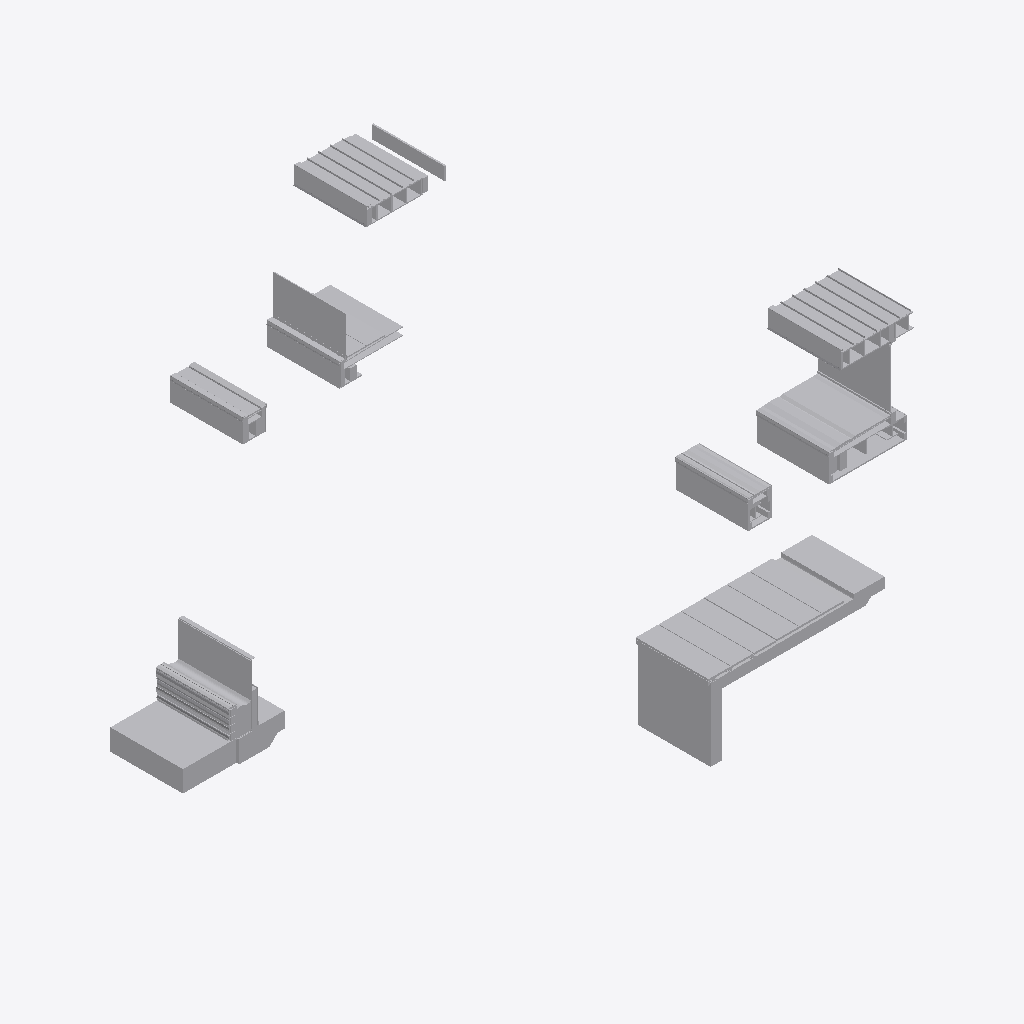
Isometric view of an IFC building model (IFC-SPF (STEP), schema IFC2X3, length unit metre), seen from the south-west, elements coloured by IFC class (only those large enough to see are counted): 116 other elements (light grey).
Extent 11.1 m × 11.0 m × 11.6 m (x, y, z). Storeys (2): Section F1 at 32.62 m; Section A1 at 32.62 m. Elements (220): 220 IfcBuildingElementProxy.

HEADER;
FILE_DESCRIPTION(('ViewDefinition [CoordinationView]'),'2;1');
FILE_NAME('Sections B.ifc','2018-12-14T15:16:39',('Yorik van Havre','yorik@uncreated.net'),('uncreated.net'),'IfcOpenShell 0.5.0-dev','IfcOpenShell 0.5.0-dev','');
FILE_SCHEMA(('IFC2X3'));
ENDSEC;
DATA;
#20=IFCPROJECT('3580753c_1e44_4e66_87a',#5,'Sections_B',$,$,$,$,(#11),#19);
#4332=IFCSITE('12g93c$xCHw9em093rt3ko',#5,'Default Site','',$,$,$,$,.ELEMENT.,$,$,$,$,$);
#4334=IFCBUILDING('12gAXg$xCHw9em093rt3ko',#5,'Default Building','',$,$,$,$,.ELEMENT.,$,$,$);
#21=IFCBUILDINGSTOREY('0FCFt0_p0HwA6F093rt3ko',#5,'Section A1','',$,$,$,$,.ELEMENT.,32.6196960082558);
#2166=IFCBUILDINGSTOREY('3Ss2js$COHw8Ny093rt3ko',#5,'Section F1','',$,$,$,$,.ELEMENT.,32.6196959999999);
#4336=IFCBUILDINGSTOREY('12h4c4$xCHw9em093rt3ko',#5,'Default Storey','',$,$,$,$,.ELEMENT.,$);
#3618=IFCBUILDINGELEMENTPROXY('3V4XdY$COHw8Ny093rt3ko',#5,'Structure049','',$,#40,#3617,$,.ELEMENT.);
#4331=IFCBUILDINGELEMENTPROXY('1WwPv2$wGHwBPC093rt3ko',#5,'Gravel','',$,#40,#4330,$,.ELEMENT.);
#117=IFCBUILDINGELEMENTPROXY('0FLSeQ_p0HwA6F093rt3ko',#5,'Planter','',$,#40,#116,$,.ELEMENT.);
#665=IFCBUILDINGELEMENTPROXY('0GWoMG_p0HwA6F093rt3ko',#5,'Glass002','',$,#40,#664,$,.ELEMENT.);
#184=IFCBUILDINGELEMENTPROXY('0FWSj__p0HwA6F093rt3ko',#5,'Stucco014','',$,#40,#183,$,.ELEMENT.);
#3596=IFCBUILDINGELEMENTPROXY('3V0wb8$COHw8Ny093rt3ko',#5,'Window glass','',$,#40,#3595,$,.ELEMENT.);
#3640=IFCBUILDINGELEMENTPROXY('3V6B1y$COHw8Ny093rt3ko',#5,'Stone','',$,#40,#3639,$,.ELEMENT.);
#2628=IFCBUILDINGELEMENTPROXY('3UTMkS$COHw8Ny093rt3ko',#5,'Flashing012','',$,#40,#2627,$,.ELEMENT.);
#1358=IFCBUILDINGELEMENTPROXY('0Gpm9i_p0HwA6F093rt3ko',#5,'Flashing008','',$,#40,#1357,$,.ELEMENT.);
#3668=IFCBUILDINGELEMENTPROXY('3VCJM4$COHw8Ny093rt3ko',#5,'Stone004','',$,#40,#3667,$,.ELEMENT.);
#3654=IFCBUILDINGELEMENTPROXY('3V9NsY$COHw8Ny093rt3ko',#5,'Stone002','',$,#40,#3653,$,.ELEMENT.);
#3661=IFCBUILDINGELEMENTPROXY('3VApvy$COHw8Ny093rt3ko',#5,'Stone003','',$,#40,#3660,$,.ELEMENT.);
#3675=IFCBUILDINGELEMENTPROXY('3VDrj4$COHw8Ny093rt3ko',#5,'Stone005','',$,#40,#3674,$,.ELEMENT.);
#3647=IFCBUILDINGELEMENTPROXY('3V7ra4$COHw8Ny093rt3ko',#5,'Stone001','',$,#40,#3646,$,.ELEMENT.);
#4177=IFCBUILDINGELEMENTPROXY('1WZg5K$wGHwBPC093rt3ko',#5,'Gravel004','',$,#40,#4176,$,.ELEMENT.);
#3955=IFCBUILDINGELEMENTPROXY('1WKXl6$wGHwBPC093rt3ko',#5,'Stucco020','',$,#40,#3954,$,.ELEMENT.);
#4217=IFCBUILDINGELEMENTPROXY('1WkDVu$wGHwBPC093rt3ko',#5,'Stucco026','',$,#40,#4216,$,.ELEMENT.);
#331=IFCBUILDINGELEMENTPROXY('0Fgrq4_p0HwA6F093rt3ko',#5,'Gravel003','',$,#40,#330,$,.ELEMENT.);
#498=IFCBUILDINGELEMENTPROXY('0Fx7SI_p0HwA6F093rt3ko',#5,'Stucco015','',$,#40,#497,$,.ELEMENT.);
#547=IFCBUILDINGELEMENTPROXY('0G2g02_p0HwA6F093rt3ko',#5,'Stucco017','',$,#40,#546,$,.ELEMENT.);
#2078=IFCBUILDINGELEMENTPROXY('1VJ0c0$wGHwBPC093rt3ko',#5,'Membrane045','',$,#40,#2077,$,.ELEMENT.);
#740=IFCBUILDINGELEMENTPROXY('0Gg$0G_p0HwA6F093rt3ko',#5,'Earth','',$,#40,#739,$,.ELEMENT.);
#444=IFCBUILDINGELEMENTPROXY('0FtmCg_p0HwA6F093rt3ko',#5,'Framing046','',$,#40,#443,$,.ELEMENT.);
#3804=IFCBUILDINGELEMENTPROXY('3VPW3e$COHw8Ny093rt3ko',#5,'Membrane','',$,#40,#3803,$,.ELEMENT.);
#43=IFCBUILDINGELEMENTPROXY('0FGPH6_p0HwA6F093rt3ko',#5,'Slab004','',$,#40,#42,$,.ELEMENT.);
#2719=IFCBUILDINGELEMENTPROXY('3UhDDS$COHw8Ny093rt3ko',#5,'Roofing008','',$,#40,#2718,$,.ELEMENT.);
#931=IFCBUILDINGELEMENTPROXY('0GmQLo_p0HwA6F093rt3ko',#5,'Roofing002','',$,#40,#930,$,.ELEMENT.);
#2013=IFCBUILDINGELEMENTPROXY('1VBwrY$wGHwBPC093rt3ko',#5,'Flooring007','',$,#40,#2012,$,.ELEMENT.);
#2614=IFCBUILDINGELEMENTPROXY('3UNKk4$COHw8Ny093rt3ko',#5,'Roofing004','',$,#40,#2613,$,.ELEMENT.);
#2496=IFCBUILDINGELEMENTPROXY('3T$m12$COHw8Ny093rt3ko',#5,'Plywood075','',$,#40,#2495,$,.ELEMENT.);
#917=IFCBUILDINGELEMENTPROXY('0GjNq6_p0HwA6F093rt3ko',#5,'Roofing','',$,#40,#916,$,.ELEMENT.);
#2621=IFCBUILDINGELEMENTPROXY('3UOs9s$COHw8Ny093rt3ko',#5,'Roofing005','',$,#40,#2620,$,.ELEMENT.);
#2712=IFCBUILDINGELEMENTPROXY('3UfjJe$COHw8Ny093rt3ko',#5,'Roofing007','',$,#40,#2711,$,.ELEMENT.);
#924=IFCBUILDINGELEMENTPROXY('0GlO3S_p0HwA6F093rt3ko',#5,'Roofing001','',$,#40,#923,$,.ELEMENT.);
#2705=IFCBUILDINGELEMENTPROXY('3UeEVg$COHw8Ny093rt3ko',#5,'Roofing006','',$,#40,#2704,$,.ELEMENT.);
#1072=IFCBUILDINGELEMENTPROXY('1U68da$wGHwBPC093rt3ko',#5,'Stone021','',$,#40,#1071,$,.ELEMENT.);
#1936=IFCBUILDINGELEMENTPROXY('1Uv5iU$wGHwBPC093rt3ko',#5,'Flashing','',$,#40,#1935,$,.ELEMENT.);
#2088=IFCBUILDINGELEMENTPROXY('1VMpSW$wGHwBPC093rt3ko',#5,'Flashing014','',$,#40,#2087,$,.ELEMENT.);
#692=IFCBUILDINGELEMENTPROXY('0Gdliw_p0HwA6F093rt3ko',#5,'Flooring006','',$,#40,#691,$,.ELEMENT.);
#1106=IFCBUILDINGELEMENTPROXY('1U9joI$wGHwBPC093rt3ko',#5,'Stone019','',$,#40,#1105,$,.ELEMENT.);
#1958=IFCBUILDINGELEMENTPROXY('1V0WFQ$wGHwBPC093rt3ko',#5,'Flashing013','',$,#40,#1957,$,.ELEMENT.);
#1054=IFCBUILDINGELEMENTPROXY('1U4O48$wGHwBPC093rt3ko',#5,'Stone017','',$,#40,#1053,$,.ELEMENT.);
#1427=IFCBUILDINGELEMENTPROXY('1UQyFU$wGHwBPC093rt3ko',#5,'Membrane041','',$,#40,#1426,$,.ELEMENT.);
#1124=IFCBUILDINGELEMENTPROXY('1UBTXE$wGHwBPC093rt3ko',#5,'Stone020','',$,#40,#1123,$,.ELEMENT.);
#1411=IFCBUILDINGELEMENTPROXY('1UO$Uy$wGHwBPC093rt3ko',#5,'Roof','',$,#40,#1410,$,.ELEMENT.);
#2698=IFCBUILDINGELEMENTPROXY('3UceIu$COHw8Ny093rt3ko',#5,'Soffit004','',$,#40,#2697,$,.ELEMENT.);
#3840=IFCBUILDINGELEMENTPROXY('1Vz6YM$wGHwBPC093rt3ko',#5,'Roof001','',$,#40,#3839,$,.ELEMENT.);
#393=IFCBUILDINGELEMENTPROXY('0FnJsC_p0HwA6F093rt3ko',#5,'Structure032','',$,#40,#392,$,.ELEMENT.);
#277=IFCBUILDINGELEMENTPROXY('0FdN1o_p0HwA6F093rt3ko',#5,'Membrane008','',$,#40,#276,$,.ELEMENT.);
#633=IFCBUILDINGELEMENTPROXY('0GQ8fG_p0HwA6F093rt3ko',#5,'Plywood069','',$,#40,#632,$,.ELEMENT.);
#213=IFCBUILDINGELEMENTPROXY('0FZvp2_p0HwA6F093rt3ko',#5,'Flooring004','',$,#40,#212,$,.ELEMENT.);
#4094=IFCBUILDINGELEMENTPROXY('1WS7He$wGHwBPC093rt3ko',#5,'Flashing015','',$,#40,#4093,$,.ELEMENT.);
#4205=IFCBUILDINGELEMENTPROXY('1WgtyE$wGHwBPC093rt3ko',#5,'Flashing017','',$,#40,#4204,$,.ELEMENT.);
#953=IFCBUILDINGELEMENTPROXY('0Gsjlm_p0HwA6F093rt3ko',#5,'Soffit003','',$,#40,#952,$,.ELEMENT.);
#2429=IFCBUILDINGELEMENTPROXY('3TliWu$COHw8Ny093rt3ko',#5,'Plywood076','',$,#40,#2428,$,.ELEMENT.);
#312=IFCBUILDINGELEMENTPROXY('0FfjZO_p0HwA6F093rt3ko',#5,'Sand002','',$,#40,#311,$,.ELEMENT.);
#1088=IFCBUILDINGELEMENTPROXY('1U7zPo$wGHwBPC093rt3ko',#5,'Stone018','',$,#40,#1087,$,.ELEMENT.);
#3688=IFCBUILDINGELEMENTPROXY('3VFNzW$COHw8Ny093rt3ko',#5,'Stone006','',$,#40,#3687,$,.ELEMENT.);
#685=IFCBUILDINGELEMENTPROXY('0GbP04_p0HwA6F093rt3ko',#5,'Flooring005','',$,#40,#684,$,.ELEMENT.);
#3826=IFCBUILDINGELEMENTPROXY('0fv0Wi$CSHw8Ny093rt3ko',#5,'Window profile','',$,#40,#3825,$,.ELEMENT.);
#2131=IFCBUILDINGELEMENTPROXY('1VUYdw$wGHwBPC093rt3ko',#5,'Metal profile083','',$,#40,#2130,$,.ELEMENT.);
#2354=IFCBUILDINGELEMENTPROXY('3TcABe$COHw8Ny093rt3ko',#5,'Structure044','',$,#40,#2353,$,.ELEMENT.);
#2384=IFCBUILDINGELEMENTPROXY('3TfG9y$COHw8Ny093rt3ko',#5,'Structure046','',$,#40,#2383,$,.ELEMENT.);
#98=IFCBUILDINGELEMENTPROXY('0FKF$a_p0HwA6F093rt3ko',#5,'Insulation020','',$,#40,#97,$,.ELEMENT.);
#386=IFCBUILDINGELEMENTPROXY('0FmDTg_p0HwA6F093rt3ko',#5,'Structure031','',$,#40,#385,$,.ELEMENT.);
#2572=IFCBUILDINGELEMENTPROXY('3UCnC0$COHw8Ny093rt3ko',#5,'Structure048','',$,#40,#2571,$,.ELEMENT.);
#359=IFCBUILDINGELEMENTPROXY('0FjAZS_p0HwA6F093rt3ko',#5,'Structure028','',$,#40,#358,$,.ELEMENT.);
#2552=IFCBUILDINGELEMENTPROXY('3U9Uhg$COHw8Ny093rt3ko',#5,'Gypsum','',$,#40,#2551,$,.ELEMENT.);
#423=IFCBUILDINGELEMENTPROXY('0FqWL4_p0HwA6F093rt3ko',#5,'Framing043','',$,#40,#422,$,.ELEMENT.);
#437=IFCBUILDINGELEMENTPROXY('0Fsh9w_p0HwA6F093rt3ko',#5,'Framing045','',$,#40,#436,$,.ELEMENT.);
#1141=IFCBUILDINGELEMENTPROXY('1UDJQ4$wGHwBPC093rt3ko',#5,'Mortar bed','',$,#40,#1140,$,.ELEMENT.);
#2397=IFCBUILDINGELEMENTPROXY('3TgqDE$COHw8Ny093rt3ko',#5,'Structure047','',$,#40,#2396,$,.ELEMENT.);
#2586=IFCBUILDINGELEMENTPROXY('3UFn56$COHw8Ny093rt3ko',#5,'Framing060','',$,#40,#2585,$,.ELEMENT.);
#430=IFCBUILDINGELEMENTPROXY('0FrYpc_p0HwA6F093rt3ko',#5,'Framing044','',$,#40,#429,$,.ELEMENT.);
#2593=IFCBUILDINGELEMENTPROXY('3UHEZI$COHw8Ny093rt3ko',#5,'Framing061','',$,#40,#2592,$,.ELEMENT.);
#2607=IFCBUILDINGELEMENTPROXY('3UKL3g$COHw8Ny093rt3ko',#5,'Framing063','',$,#40,#2606,$,.ELEMENT.);
#2221=IFCBUILDINGELEMENTPROXY('3T4FYi$COHw8Ny093rt3ko',#5,'Plywood073','',$,#40,#2220,$,.ELEMENT.);
#2228=IFCBUILDINGELEMENTPROXY('3T5ntC$COHw8Ny093rt3ko',#5,'Blocking042','',$,#40,#2227,$,.ELEMENT.);
#2273=IFCBUILDINGELEMENTPROXY('3TMz52$COHw8Ny093rt3ko',#5,'Plywood077','',$,#40,#2272,$,.ELEMENT.);
#2299=IFCBUILDINGELEMENTPROXY('3TOYqc$COHw8Ny093rt3ko',#5,'Structure040','',$,#40,#2298,$,.ELEMENT.);
#2685=IFCBUILDINGELEMENTPROXY('3Ub3cM$COHw8Ny093rt3ko',#5,'Plywood084','',$,#40,#2684,$,.ELEMENT.);
#2371=IFCBUILDINGELEMENTPROXY('3Tdhmy$COHw8Ny093rt3ko',#5,'Structure045','',$,#40,#2370,$,.ELEMENT.);
#2527=IFCBUILDINGELEMENTPROXY('3U4T_2$COHw8Ny093rt3ko',#5,'Blocking047','',$,#40,#2526,$,.ELEMENT.);
#2579=IFCBUILDINGELEMENTPROXY('3UEHre$COHw8Ny093rt3ko',#5,'Framing059','',$,#40,#2578,$,.ELEMENT.);
#4108=IFCBUILDINGELEMENTPROXY('1WW3z2$wGHwBPC093rt3ko',#5,'Flashing016','',$,#40,#4107,$,.ELEMENT.);
#595=IFCBUILDINGELEMENTPROXY('0G85g__p0HwA6F093rt3ko',#5,'Plywood068','',$,#40,#594,$,.ELEMENT.);
#416=IFCBUILDINGELEMENTPROXY('0FpLRy_p0HwA6F093rt3ko',#5,'Framing042','',$,#40,#415,$,.ELEMENT.);
#366=IFCBUILDINGELEMENTPROXY('0FkB$a_p0HwA6F093rt3ko',#5,'Structure029','',$,#40,#365,$,.ELEMENT.);
#400=IFCBUILDINGELEMENTPROXY('0FoKuY_p0HwA6F093rt3ko',#5,'Structure033','',$,#40,#399,$,.ELEMENT.);
#2242=IFCBUILDINGELEMENTPROXY('3T8r_S$COHw8Ny093rt3ko',#5,'Plywood074','',$,#40,#2241,$,.ELEMENT.);
#352=IFCBUILDINGELEMENTPROXY('0Fh$le_p0HwA6F093rt3ko',#5,'Structure027','',$,#40,#351,$,.ELEMENT.);
#373=IFCBUILDINGELEMENTPROXY('0FlCoI_p0HwA6F093rt3ko',#5,'Structure030','',$,#40,#372,$,.ELEMENT.);
#542=IFCBUILDINGELEMENTPROXY('0G1eqK_p0HwA6F093rt3ko',#5,'Metal profile034','',$,#40,#541,$,.ELEMENT.);
#477=IFCBUILDINGELEMENTPROXY('0FvscY_p0HwA6F093rt3ko',#5,'Metal profile032','',$,#40,#476,$,.ELEMENT.);
#2193=IFCBUILDINGELEMENTPROXY('3SvQg0$COHw8Ny093rt3ko',#5,'Metal profile052','',$,#40,#2192,$,.ELEMENT.);
#2207=IFCBUILDINGELEMENTPROXY('3S$fMG$COHw8Ny093rt3ko',#5,'Metal profile054','',$,#40,#2206,$,.ELEMENT.);
#944=IFCBUILDINGELEMENTPROXY('0Grc4k_p0HwA6F093rt3ko',#5,'Plywood072','',$,#40,#943,$,.ELEMENT.);
#2483=IFCBUILDINGELEMENTPROXY('3T_AIG$COHw8Ny093rt3ko',#5,'Plywood082','',$,#40,#2482,$,.ELEMENT.);
#2057=IFCBUILDINGELEMENTPROXY('1VH84G$wGHwBPC093rt3ko',#5,'Plywood087','',$,#40,#2056,$,.ELEMENT.);
#4246=IFCBUILDINGELEMENTPROXY('1Wngqu$wGHwBPC093rt3ko',#5,'Plywood089','',$,#40,#4245,$,.ELEMENT.);
#2513=IFCBUILDINGELEMENTPROXY('3U1MNC$COHw8Ny093rt3ko',#5,'Stucco024','',$,#40,#2512,$,.ELEMENT.);
#1019=IFCBUILDINGELEMENTPROXY('1T$II8$wGHwBPC093rt3ko',#5,'CMU001','',$,#40,#1018,$,.ELEMENT.);
#1033=IFCBUILDINGELEMENTPROXY('1U2g5Y$wGHwBPC093rt3ko',#5,'CMU','',$,#40,#1032,$,.ELEMENT.);
#1026=IFCBUILDINGELEMENTPROXY('1U11rW$wGHwBPC093rt3ko',#5,'CMU003','',$,#40,#1025,$,.ELEMENT.);
#62=IFCBUILDINGELEMENTPROXY('0FHjxi_p0HwA6F093rt3ko',#5,'Gypsum020','',$,#40,#61,$,.ELEMENT.);
#613=IFCBUILDINGELEMENTPROXY('0GJ5OU_p0HwA6F093rt3ko',#5,'Plywood070','',$,#40,#612,$,.ELEMENT.);
#1012=IFCBUILDINGELEMENTPROXY('1TzXYg$wGHwBPC093rt3ko',#5,'CMU002','',$,#40,#1011,$,.ELEMENT.);
#3865=IFCBUILDINGELEMENTPROXY('1W0fqc$wGHwBPC093rt3ko',#5,'Membrane046','',$,#40,#3864,$,.ELEMENT.);
#230=IFCBUILDINGELEMENTPROXY('0Fb0yy_p0HwA6F093rt3ko',#5,'Plywood066','',$,#40,#229,$,.ELEMENT.);
#1191=IFCBUILDINGELEMENTPROXY('1UGwSK$wGHwBPC093rt3ko',#5,'Membrane040','',$,#40,#1190,$,.ELEMENT.);
#585=IFCBUILDINGELEMENTPROXY('0G4qOc_p0HwA6F093rt3ko',#5,'Plywood067','',$,#40,#584,$,.ELEMENT.);
#142=IFCBUILDINGELEMENTPROXY('0FOB6g_p0HwA6F093rt3ko',#5,'Membrane014','',$,#40,#141,$,.ELEMENT.);
#3967=IFCBUILDINGELEMENTPROXY('1WOLvC$wGHwBPC093rt3ko',#5,'Stucco025','',$,#40,#3966,$,.ELEMENT.);
#2113=IFCBUILDINGELEMENTPROXY('1VSfQ6$wGHwBPC093rt3ko',#5,'Washer','',$,#40,#2112,$,.ELEMENT.);
#2600=IFCBUILDINGELEMENTPROXY('3UImnE$COHw8Ny093rt3ko',#5,'Framing062','',$,#40,#2599,$,.ELEMENT.);
#2672=IFCBUILDINGELEMENTPROXY('3UZZvg$COHw8Ny093rt3ko',#5,'Framing064','',$,#40,#2671,$,.ELEMENT.);
ENDSEC;
